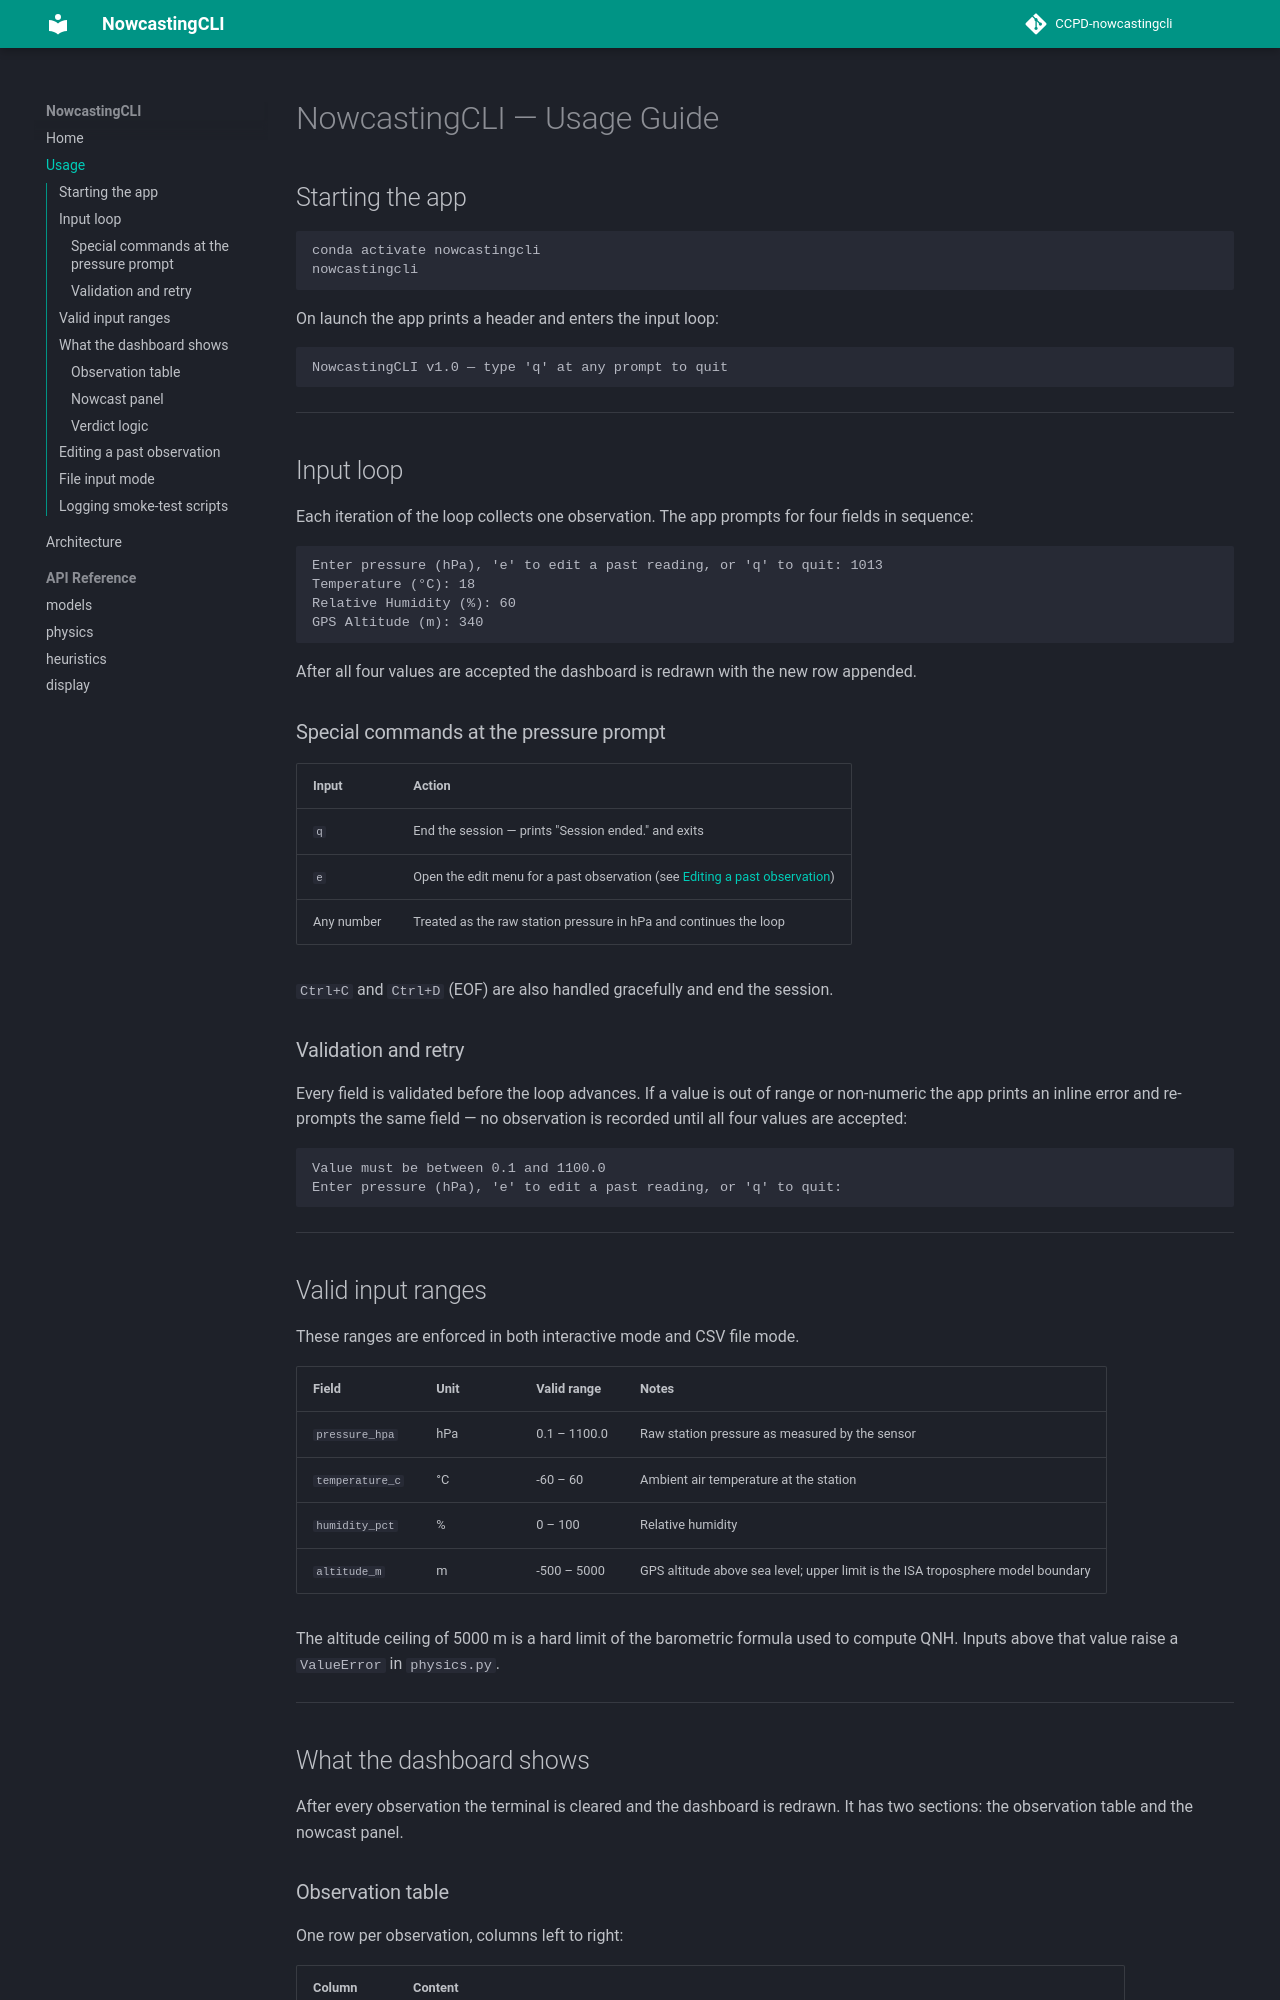

repository: juaquiro/CCPD-nowcastingcli · page: usage/index.html · generator: mkdocs

# NowcastingCLI — Usage Guide

## Starting the app

```bash
conda activate nowcastingcli
nowcastingcli
```

On launch the app prints a header and enters the input loop:

```
NowcastingCLI v1.0 — type 'q' at any prompt to quit
```

---

## Input loop

Each iteration of the loop collects one observation. The app prompts for four
fields in sequence:

```
Enter pressure (hPa), 'e' to edit a past reading, or 'q' to quit: 1013
Temperature (°C): 18
Relative Humidity (%): 60
GPS Altitude (m): 340
```

After all four values are accepted the dashboard is redrawn with the new row
appended.

### Special commands at the pressure prompt

| Input | Action |
|-------|--------|
| `q` | End the session — prints "Session ended." and exits |
| `e` | Open the edit menu for a past observation (see [Editing a past observation](#editing-a-past-observation)) |
| Any number | Treated as the raw station pressure in hPa and continues the loop |

`Ctrl+C` and `Ctrl+D` (EOF) are also handled gracefully and end the session.

### Validation and retry

Every field is validated before the loop advances. If a value is out of range
or non-numeric the app prints an inline error and re-prompts the same field —
no observation is recorded until all four values are accepted:

```
Value must be between 0.1 and 1100.0
Enter pressure (hPa), 'e' to edit a past reading, or 'q' to quit:
```

---

## Valid input ranges

These ranges are enforced in both interactive mode and CSV file mode.

| Field | Unit | Valid range | Notes |
|-------|------|-------------|-------|
| `pressure_hpa` | hPa | 0.1 – 1100.0 | Raw station pressure as measured by the sensor |
| `temperature_c` | °C | -60 – 60 | Ambient air temperature at the station |
| `humidity_pct` | % | 0 – 100 | Relative humidity |
| `altitude_m` | m | -500 – 5000 | GPS altitude above sea level; upper limit is the ISA troposphere model boundary |

The altitude ceiling of 5000 m is a hard limit of the barometric formula used
to compute QNH. Inputs above that value raise a `ValueError` in `physics.py`.

---

## What the dashboard shows

After every observation the terminal is cleared and the dashboard is redrawn.
It has two sections: the observation table and the nowcast panel.
